Dataset: data (GitHub, azief27saclolo/Thesis-Project). Classes: early blight leaf, healthy leaf, late blight leaf, septoria leaf.

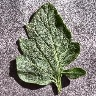
Label: healthy leaf

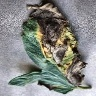
Label: early blight leaf

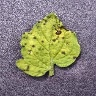
Label: septoria leaf

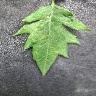
Label: late blight leaf

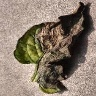
Label: late blight leaf

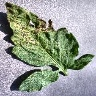
Label: septoria leaf
